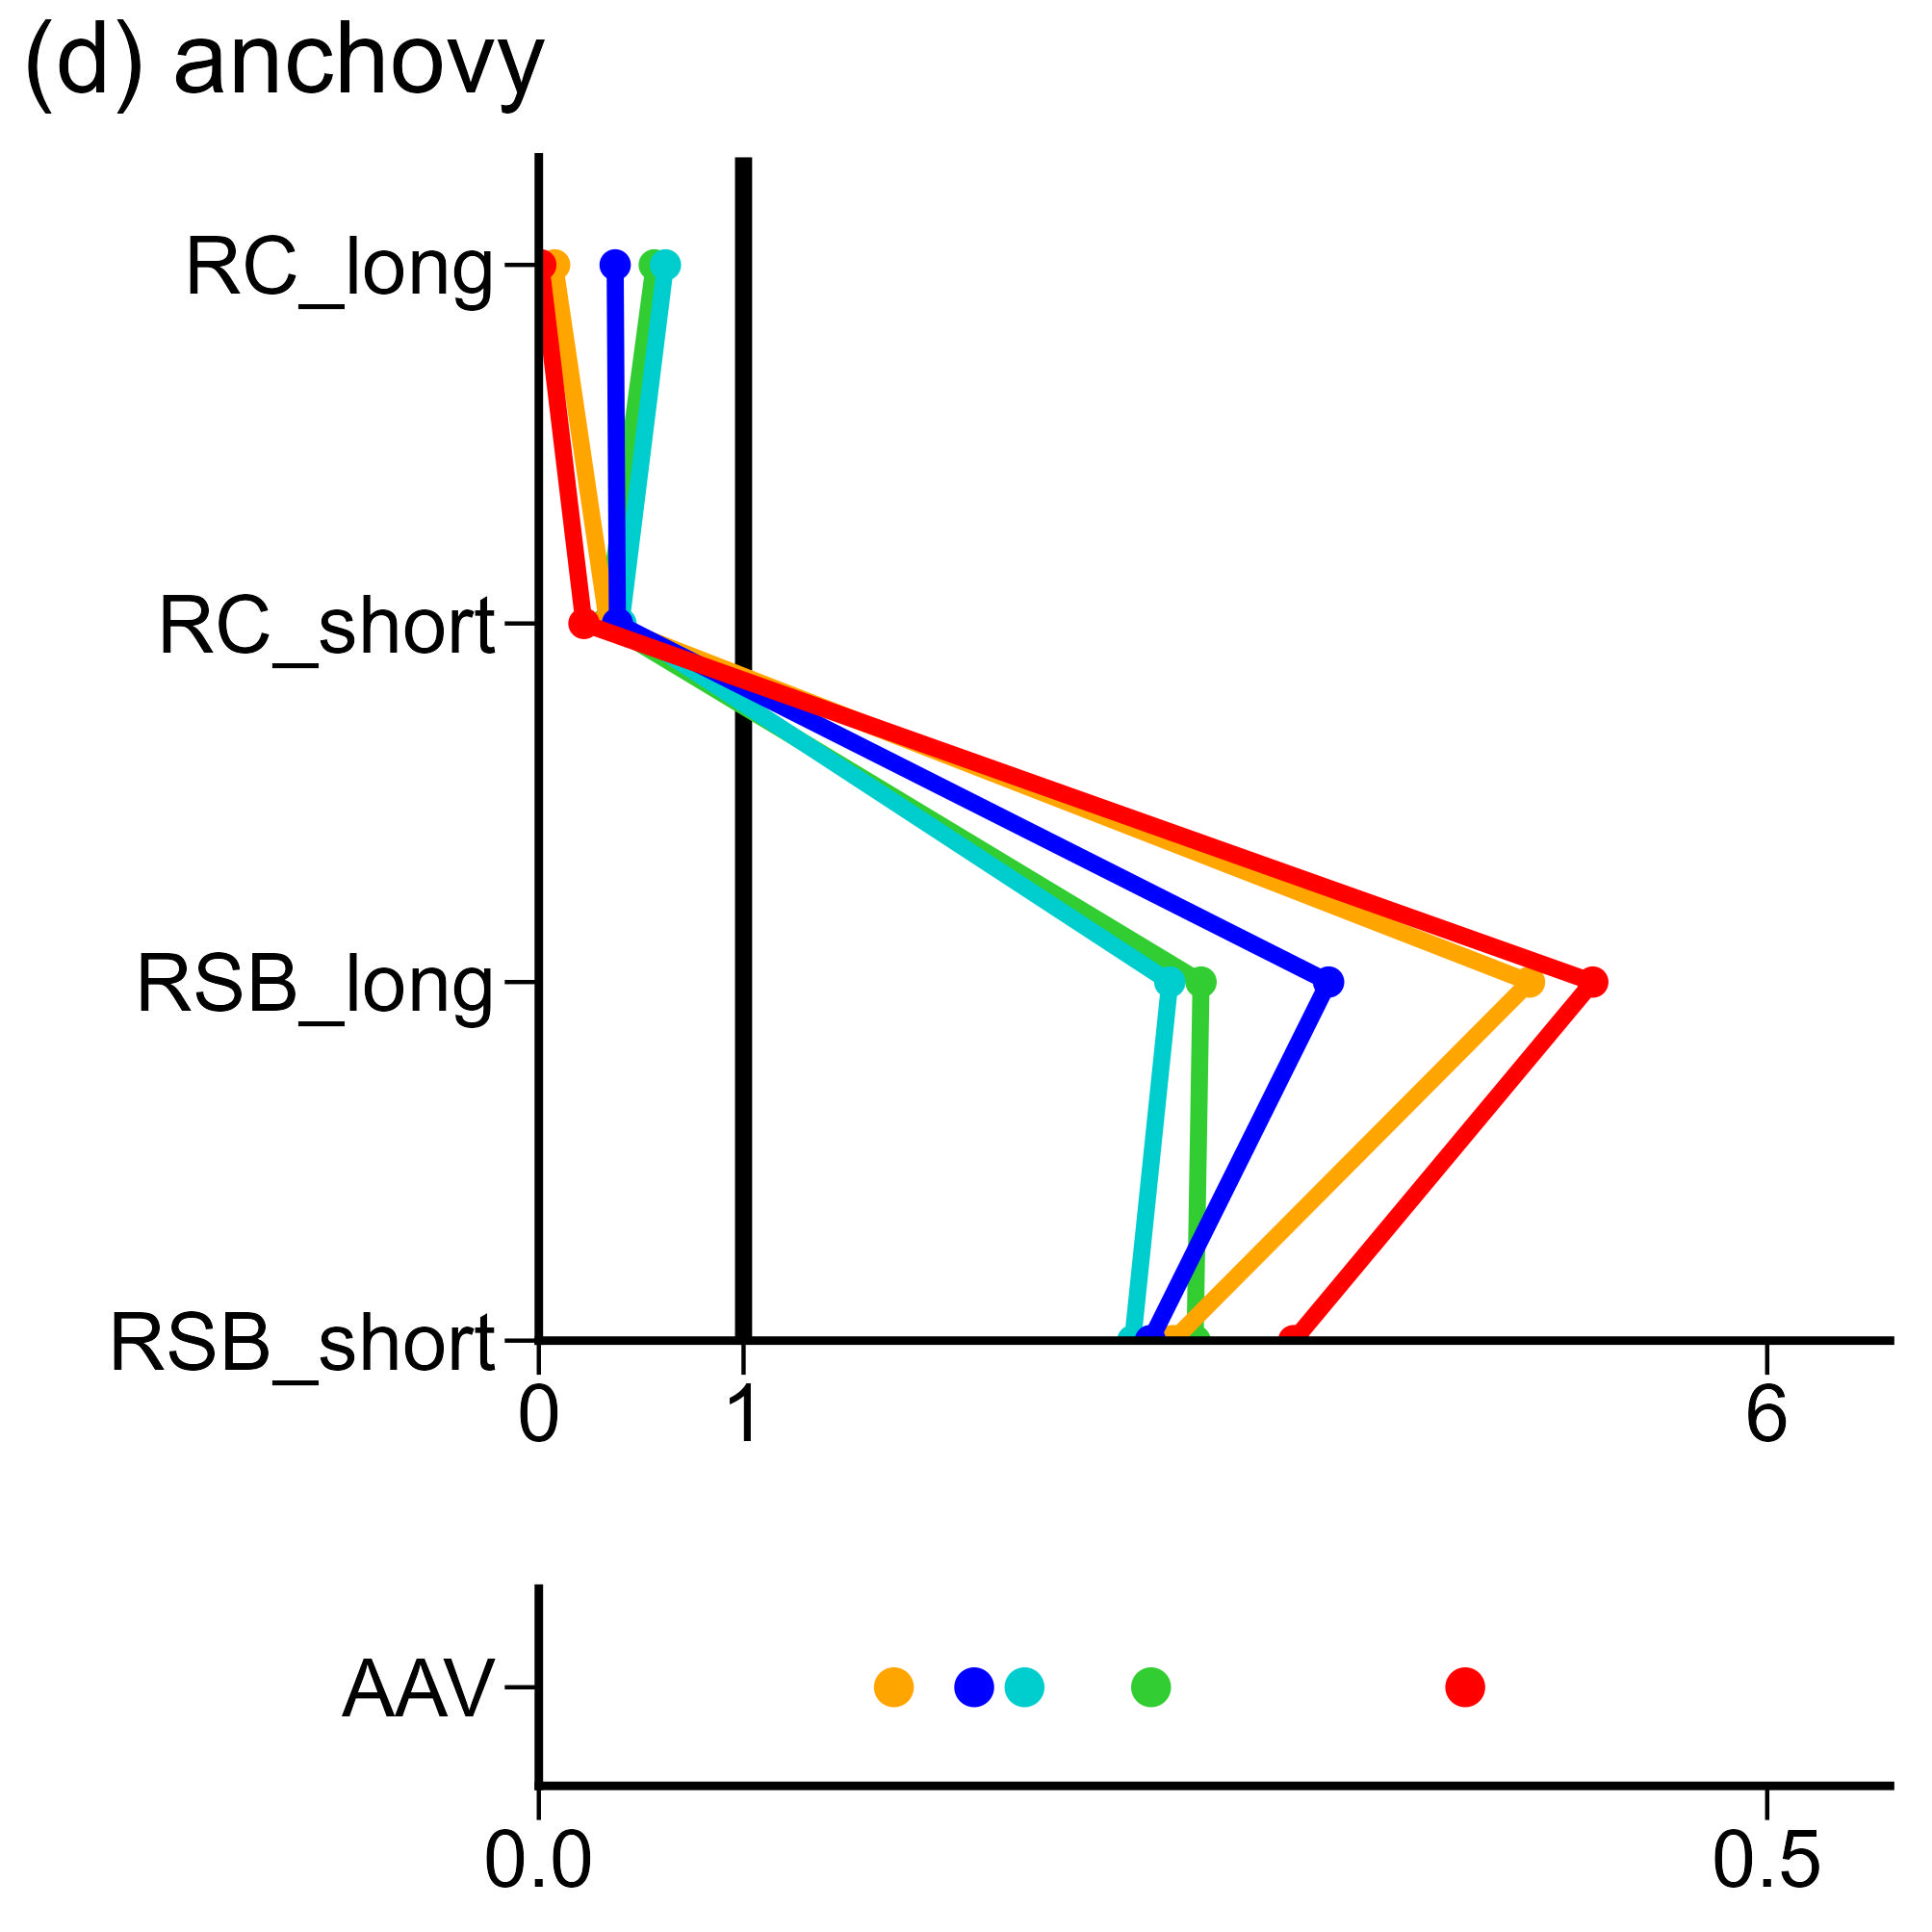

The file beside this chart, header and first rows:
, V1, V2, V3, V4, V5, V6, V7, V8, V9, V10, V11, V12, V13, V14, V15, V16, V17, V18, V19, V20, V21, V22, V23
fish, anchovy, anchovy, anchovy, anchovy, anchovy, anchovy, anchovy, anchovy, anchovy, anchovy, anchovy, anchovy, anchovy, anchovy, anchovy, anchovy, anchovy, anchovy, anchovy, anchovy, anchovy, anchovy, anchovy
method, rfb_rule, rfb_rule, rfb_rule, rfb_rule, rfb_rule, rfb_rule, type2_rule, type2_rule, type2_rule, type2_rule, type2_rule, type2_rule, rfb_Cave, rfb_Cave, rfb_Cave, rfb_Cave, rfb_Cave, rfb_Cave, type2_f, type2_f, type2_f, type2_f, type2_f
index, RC_long, RC_short, RSB_long, RSB_short, AAV, Blim, RC_long, RC_short, RSB_long, RSB_short, AAV, Blim, RC_long, RC_short, RSB_long, RSB_short, AAV, Blim, RC_long, RC_short, RSB_long, RSB_short, AAV
value, 0.009615, 0.2205, 5.148, 3.687, 0.3771, 1, 0.3728, 0.3839, 3.858, 2.987, 0.1772, 0.9998, 0.07714, 0.3362, 4.839, 3.097, 0.1445, 1, 0.6185, 0.4009, 3.082, 2.901, 0.1977
